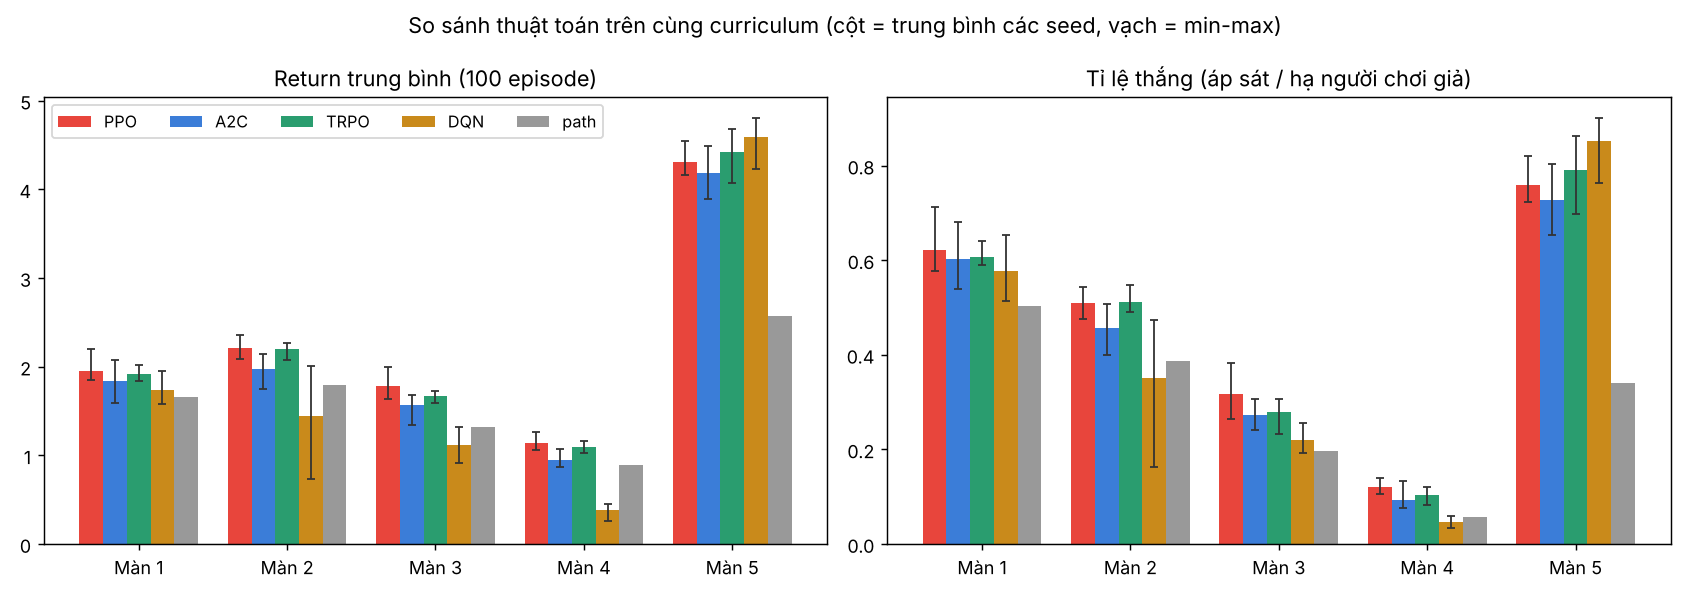

Source data for this figure (header and first rows):
algo, seed, level, steps, train_s, mean_reward, catch, killed, timeout, aimed, stuck, hp_lost, hits, dodge, path_reward, path_catch, passed
ppo, 0, 1, 250000, 100, 1.921, 0.6167, 0.3800, 0.0033, 0.2048, 0.1271, 0.6408, 0.6367, 0.4723, 1.657, 0.5033, 1
dqn, 0, 1, 250000, 232, 1.95, 0.6533, 0.3433, 0.0033, 0.1518, 0.0871, 0.6329, 0.6733, 0.6230, 1.657, 0.5033, 1
ppo, 0, 2, 250000, 93, 2.084, 0.4767, 0.5167, 0.0067, 0.1966, 0.1263, 0.7054, 0.4967, 0.5135, 1.798, 0.3867, 1
dqn, 0, 2, 250000, 218, 2.006, 0.4733, 0.4433, 0.0833, 0.1066, 0.1159, 0.6400, 0.5067, 0.6525, 1.798, 0.3867, 1
ppo, 0, 3, 300000, 110, 1.736, 0.3033, 0.6800, 0.0167, 0.2266, 0.0522, 0.8270, 0.3200, 0.5214, 1.314, 0.1967, 1
ppo, 0, 4, 300000, 111, 1.133, 0.1100, 0.8700, 0.0200, 0.2845, 0.0664, 0.9437, 0.1300, 0.4585, 0.8932, 0.0567, 1
dqn, 0, 3, 300000, 262, 1.082, 0.2233, 0.4433, 0.3333, 0.1056, 0.1586, 0.6385, 0.2367, 0.6957, 1.314, 0.1967, 0
ppo, 1, 1, 250000, 91, 1.886, 0.6033, 0.3967, 0.0000, 0.1922, 0.1632, 0.6429, 0.6367, 0.5079, 1.657, 0.5033, 1
dqn, 0, 4, 300000, 270, 0.4400, 0.0500, 0.5467, 0.4033, 0.1269, 0.1822, 0.6847, 0.0567, 0.6294, 0.8932, 0.0567, 0
ppo, 1, 2, 250000, 91, 2.208, 0.5133, 0.4633, 0.0233, 0.1686, 0.1437, 0.6583, 0.5467, 0.5282, 1.798, 0.3867, 1
ppo, 1, 3, 300000, 111, 1.71, 0.3100, 0.6767, 0.0133, 0.2319, 0.0800, 0.8147, 0.3233, 0.5226, 1.314, 0.1967, 1
dqn, 1, 1, 250000, 220, 1.688, 0.5800, 0.4167, 0.0033, 0.1479, 0.0546, 0.6521, 0.6067, 0.6625, 1.657, 0.5033, 1
ppo, 1, 4, 300000, 109, 1.084, 0.1067, 0.8800, 0.0133, 0.2638, 0.0586, 0.9425, 0.1133, 0.4754, 0.8932, 0.0567, 1
dqn, 1, 2, 250000, 229, 1.674, 0.4000, 0.4167, 0.1833, 0.0933, 0.1973, 0.6154, 0.4167, 0.6817, 1.798, 0.3867, 0
trpo, 0, 1, 250000, 96, 1.878, 0.5900, 0.4033, 0.0067, 0.2081, 0.1273, 0.6475, 0.6033, 0.4185, 1.657, 0.5033, 1
dqn, 1, 3, 300000, 256, 1.315, 0.2567, 0.5367, 0.2067, 0.1167, 0.1407, 0.7167, 0.2800, 0.6681, 1.314, 0.1967, 1
trpo, 0, 2, 250000, 96, 2.239, 0.5167, 0.4800, 0.0033, 0.1828, 0.1093, 0.6729, 0.5267, 0.4584, 1.798, 0.3867, 1
trpo, 0, 3, 300000, 116, 1.585, 0.2333, 0.7600, 0.0067, 0.2401, 0.0941, 0.8615, 0.2533, 0.4511, 1.314, 0.1967, 1
dqn, 1, 4, 300000, 251, 0.2635, 0.0333, 0.4933, 0.4733, 0.1044, 0.2380, 0.6334, 0.0367, 0.6657, 0.8932, 0.0567, 0
trpo, 0, 4, 300000, 118, 1.031, 0.0967, 0.8867, 0.0167, 0.2748, 0.0841, 0.9487, 0.1267, 0.4817, 0.8932, 0.0567, 1
trpo, 1, 1, 250000, 118, 1.893, 0.5933, 0.4000, 0.0067, 0.1974, 0.1203, 0.6421, 0.6200, 0.4324, 1.657, 0.5033, 1
trpo, 1, 2, 250000, 116, 2.272, 0.5467, 0.4400, 0.0133, 0.1667, 0.1427, 0.6637, 0.5633, 0.5194, 1.798, 0.3867, 1
trpo, 1, 3, 300000, 137, 1.665, 0.2933, 0.6933, 0.0133, 0.2286, 0.1187, 0.8236, 0.3300, 0.4934, 1.314, 0.1967, 1
trpo, 1, 4, 300000, 139, 1.165, 0.1200, 0.8533, 0.0267, 0.2749, 0.0684, 0.9118, 0.1500, 0.4921, 0.8932, 0.0567, 1
ppo, 2, 1, 250000, 154, 1.905, 0.5967, 0.3933, 0.0100, 0.2056, 0.1396, 0.6450, 0.6233, 0.4680, 1.657, 0.5033, 1
a2c, 0, 1, 250000, 74, 1.877, 0.5933, 0.3900, 0.0167, 0.1975, 0.1646, 0.6300, 0.6100, 0.4644, 1.657, 0.5033, 1
a2c, 0, 2, 250000, 76, 2.002, 0.4733, 0.4267, 0.1000, 0.1584, 0.2028, 0.6138, 0.4900, 0.5546, 1.798, 0.3867, 1
a2c, 0, 3, 300000, 95, 1.549, 0.2467, 0.7300, 0.0233, 0.2312, 0.1001, 0.8426, 0.2767, 0.4666, 1.314, 0.1967, 1
a2c, 0, 4, 300000, 95, 0.9360, 0.0933, 0.8167, 0.0900, 0.2707, 0.1605, 0.8726, 0.1067, 0.4794, 0.8932, 0.0567, 1
a2c, 1, 1, 250000, 76, 2.072, 0.6800, 0.3167, 0.0033, 0.1725, 0.1199, 0.5687, 0.6967, 0.5864, 1.657, 0.5033, 1
a2c, 1, 2, 250000, 77, 1.957, 0.4500, 0.5367, 0.0133, 0.1791, 0.1937, 0.7108, 0.4733, 0.5046, 1.798, 0.3867, 1
a2c, 1, 3, 300000, 90, 1.346, 0.2400, 0.7100, 0.0500, 0.2278, 0.2114, 0.8195, 0.2500, 0.5085, 1.314, 0.1967, 1
ppo, 2, 2, 250000, 163, 2.36, 0.5433, 0.4533, 0.0033, 0.1770, 0.0834, 0.6458, 0.5833, 0.5160, 1.798, 0.3867, 1
a2c, 1, 4, 300000, 93, 0.8687, 0.0767, 0.8333, 0.0900, 0.2764, 0.1640, 0.8809, 0.0933, 0.4707, 0.8932, 0.0567, 0
dqn, 2, 1, 250000, 363, 1.765, 0.5700, 0.4267, 0.0033, 0.1725, 0.0820, 0.6713, 0.5867, 0.5803, 1.657, 0.5033, 1
ppo, 2, 3, 300000, 138, 1.818, 0.3300, 0.6667, 0.0033, 0.2163, 0.0598, 0.8221, 0.3600, 0.5394, 1.314, 0.1967, 1
ppo, 2, 4, 300000, 114, 1.064, 0.1200, 0.8600, 0.0200, 0.2711, 0.0987, 0.9290, 0.1333, 0.4881, 0.8932, 0.0567, 1
dqn, 2, 2, 250000, 221, 1.004, 0.2667, 0.3467, 0.3867, 0.0737, 0.0987, 0.4850, 0.2767, 0.7315, 1.798, 0.3867, 0
dqn, 2, 3, 300000, 265, 1.136, 0.2333, 0.4200, 0.3467, 0.0927, 0.1018, 0.5970, 0.2533, 0.7096, 1.314, 0.1967, 0
ppo, 3, 1, 250000, 93, 1.846, 0.5767, 0.4167, 0.0067, 0.2110, 0.0760, 0.6721, 0.6033, 0.4406, 1.657, 0.5033, 1
ppo, 3, 2, 250000, 88, 2.241, 0.5100, 0.4800, 0.0100, 0.1813, 0.0857, 0.6817, 0.5367, 0.4562, 1.798, 0.3867, 1
ppo, 3, 3, 300000, 110, 1.64, 0.2633, 0.7300, 0.0067, 0.2385, 0.0628, 0.8648, 0.2900, 0.4796, 1.314, 0.1967, 1
dqn, 2, 4, 300000, 265, 0.4529, 0.0600, 0.5533, 0.3867, 0.1073, 0.1692, 0.6782, 0.0633, 0.6800, 0.8932, 0.0567, 0
ppo, 3, 4, 300000, 110, 1.258, 0.1400, 0.8567, 0.0033, 0.2614, 0.0530, 0.9254, 0.1533, 0.4917, 0.8932, 0.0567, 1
ppo, 4, 1, 250000, 89, 2.2, 0.7133, 0.2833, 0.0033, 0.1950, 0.0643, 0.5742, 0.7333, 0.4980, 1.657, 0.5033, 1
ppo, 4, 2, 250000, 92, 2.171, 0.5067, 0.4667, 0.0267, 0.1670, 0.1803, 0.6721, 0.5500, 0.5129, 1.798, 0.3867, 1
ppo, 4, 3, 300000, 112, 2.001, 0.3833, 0.6133, 0.0033, 0.2167, 0.0642, 0.7812, 0.4233, 0.5206, 1.314, 0.1967, 1
ppo, 4, 4, 300000, 132, 1.16, 0.1233, 0.8700, 0.0067, 0.2527, 0.0424, 0.9276, 0.1667, 0.4887, 0.8932, 0.0567, 1
dqn, 3, 1, 250000, 237, 1.695, 0.5667, 0.4167, 0.0167, 0.1518, 0.0499, 0.6508, 0.5900, 0.6278, 1.657, 0.5033, 1
dqn, 3, 2, 250000, 215, 0.7286, 0.1633, 0.4433, 0.3933, 0.0757, 0.1252, 0.5633, 0.1633, 0.7355, 1.798, 0.3867, 0
a2c, 2, 1, 250000, 74, 1.855, 0.6133, 0.3833, 0.0033, 0.1649, 0.1873, 0.5896, 0.6167, 0.5843, 1.657, 0.5033, 1
a2c, 2, 2, 250000, 83, 2.147, 0.5067, 0.4800, 0.0133, 0.1714, 0.1106, 0.6538, 0.5267, 0.5597, 1.798, 0.3867, 1
a2c, 2, 3, 300000, 103, 1.685, 0.3067, 0.6900, 0.0033, 0.2281, 0.0636, 0.8129, 0.3233, 0.5388, 1.314, 0.1967, 1
dqn, 3, 3, 300000, 275, 1.149, 0.1933, 0.5700, 0.2367, 0.1285, 0.1601, 0.7413, 0.2067, 0.6429, 1.314, 0.1967, 0
a2c, 2, 4, 300000, 104, 0.9108, 0.0767, 0.8200, 0.1033, 0.2559, 0.2092, 0.8694, 0.0900, 0.4950, 0.8932, 0.0567, 1
dqn, 3, 4, 300000, 276, 0.3329, 0.0500, 0.5433, 0.4067, 0.1236, 0.2093, 0.6960, 0.0500, 0.6825, 0.8932, 0.0567, 0
a2c, 3, 1, 250000, 75, 1.595, 0.5400, 0.4600, 0.0000, 0.1692, 0.2254, 0.6300, 0.5433, 0.5885, 1.657, 0.5033, 0
a2c, 3, 2, 250000, 79, 2.002, 0.4533, 0.5333, 0.0133, 0.1856, 0.1488, 0.7000, 0.4833, 0.5105, 1.798, 0.3867, 1
a2c, 3, 3, 300000, 99, 1.619, 0.2900, 0.6833, 0.0267, 0.2300, 0.1117, 0.8059, 0.3067, 0.5232, 1.314, 0.1967, 1
a2c, 3, 4, 300000, 98, 0.9248, 0.0900, 0.7967, 0.1133, 0.2684, 0.1897, 0.8550, 0.1067, 0.4636, 0.8932, 0.0567, 1
... 40 more rows
